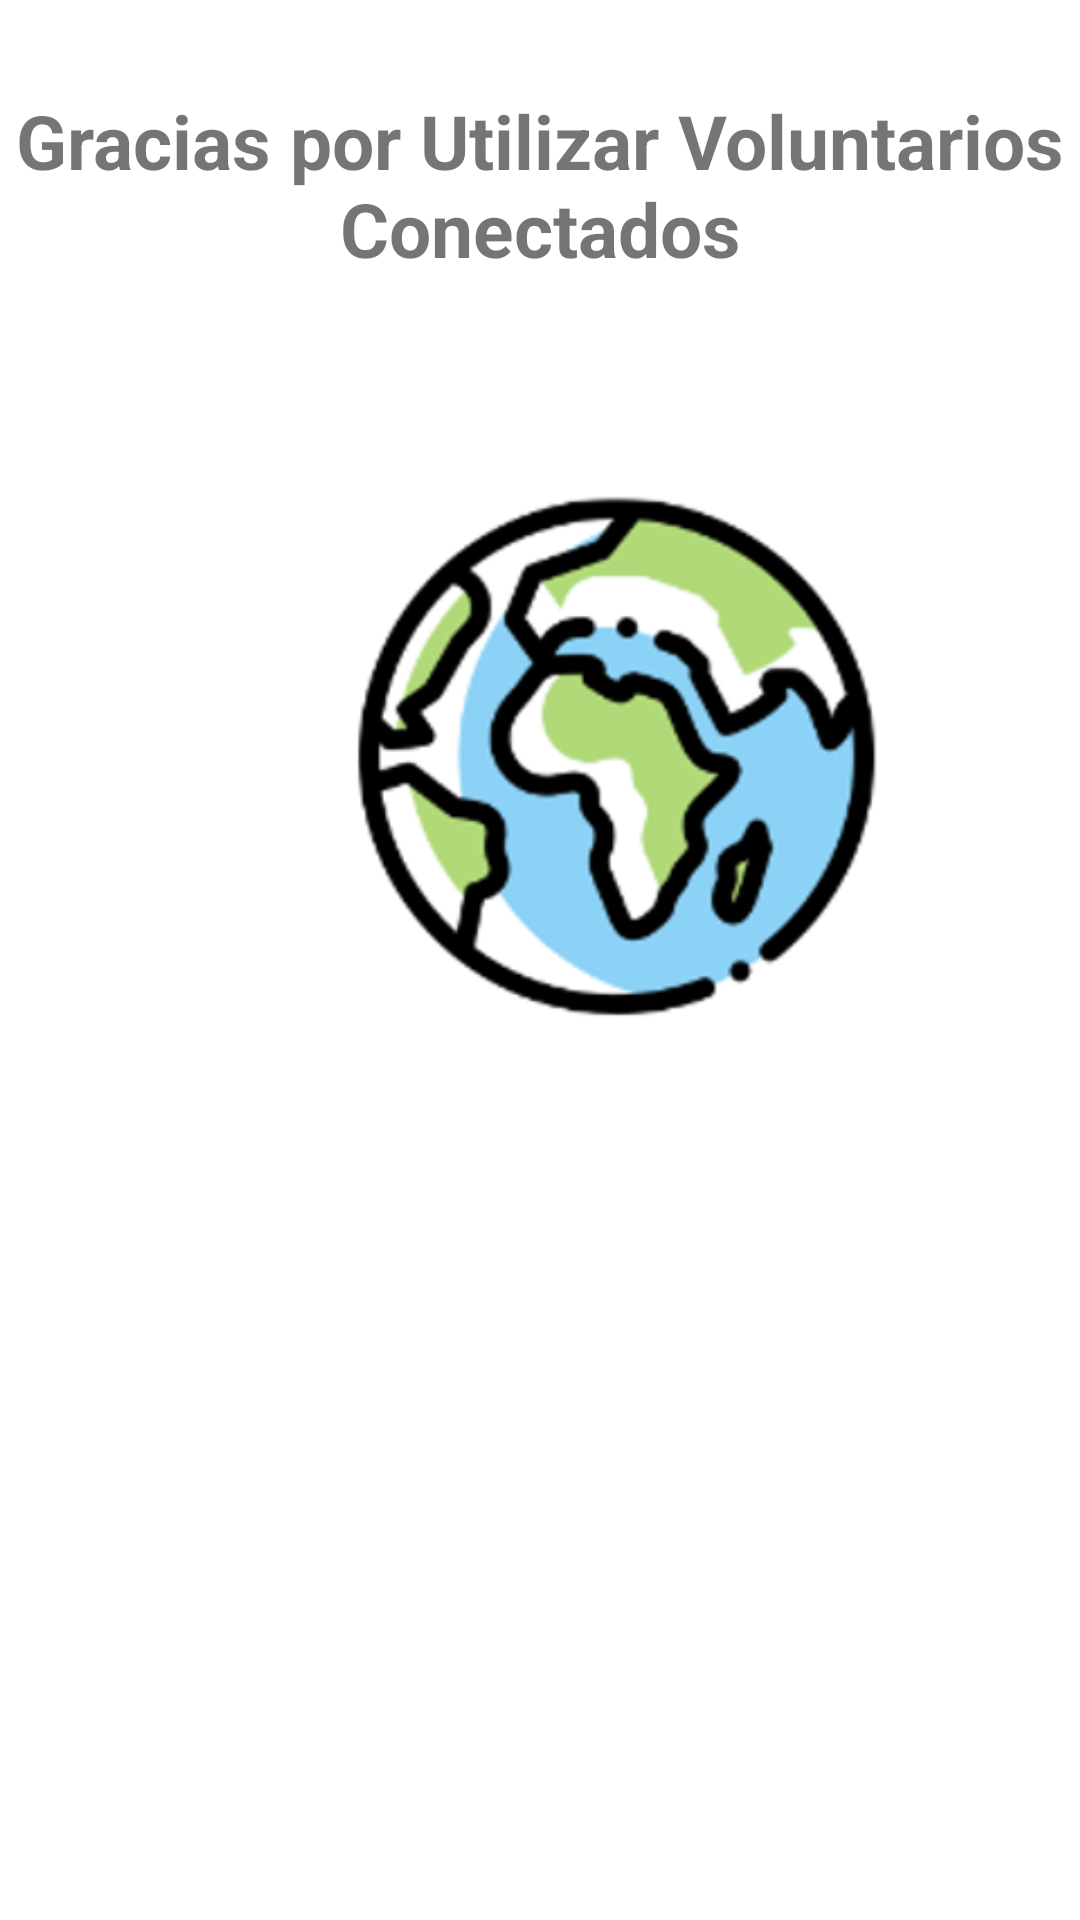

Here is an Android app screen rendered from its layout file. Give the layout XML and the strings, colors and styles it references.
<!-- AndroidManifest.xml: application theme Theme.TP_Integrador -->
<!-- res/layout/fragment_cerrar_sesion.xml -->
<?xml version="1.0" encoding="utf-8"?>
<FrameLayout xmlns:android="http://schemas.android.com/apk/res/android"
    xmlns:tools="http://schemas.android.com/tools"
    xmlns:app="http://schemas.android.com/apk/res-auto"
    android:layout_width="match_parent"
    android:layout_height="match_parent"
    tools:context=".uiCerrarSesion.CerrarSesionFragment">

    

    

    <ImageView
        android:id="@+id/imageView2"
        android:layout_width="248dp"
        android:layout_height="201dp"
        android:layout_marginStart="81dp"
        android:layout_marginTop="150dp"
        android:layout_marginEnd="82dp"
        app:layout_constraintEnd_toEndOf="parent"
        app:layout_constraintHorizontal_bias="0.0"
        app:layout_constraintStart_toStartOf="parent"
        app:layout_constraintTop_toBottomOf="@+id/textView13"
        app:srcCompat="@drawable/logoapp" />

    <TextView
        android:id="@+id/textView13"
        android:layout_width="wrap_content"
        android:layout_height="wrap_content"
        android:layout_marginTop="30dp"
        android:text="Gracias por Utilizar Voluntarios Conectados"
        android:textAlignment="center"
        android:textSize="25sp"
        android:textStyle="bold" />

</FrameLayout>
<!-- resources referenced by this layout -->
<resources>
  <!-- drawable logoapp: png bitmap (drawable, 50534 bytes) -->
  <style name="Theme.TP_Integrador" parent="Theme.MaterialComponents.DayNight.DarkActionBar">
          
          <item name="colorPrimary">@color/colorCyan</item>
          <item name="colorPrimaryVariant">@color/purple_700</item>
          <item name="colorOnPrimary">@color/white</item>
          
          <item name="colorSecondary">@color/teal_200</item>
          <item name="colorSecondaryVariant">@color/teal_700</item>
          <item name="colorOnSecondary">@color/black</item>
          
          <item name="android:statusBarColor">?attr/colorPrimaryVariant</item>
          
          <item name="android:textStyle">bold</item>
  
      </style>
  <color name="colorCyan">#63d3ff</color>
  <color name="purple_700">#FF3700B3</color>
  <color name="white">#FFFFFFFF</color>
  <color name="teal_200">#FF03DAC5</color>
  <color name="teal_700">#FF018786</color>
  <color name="black">#FF000000</color>
</resources>
